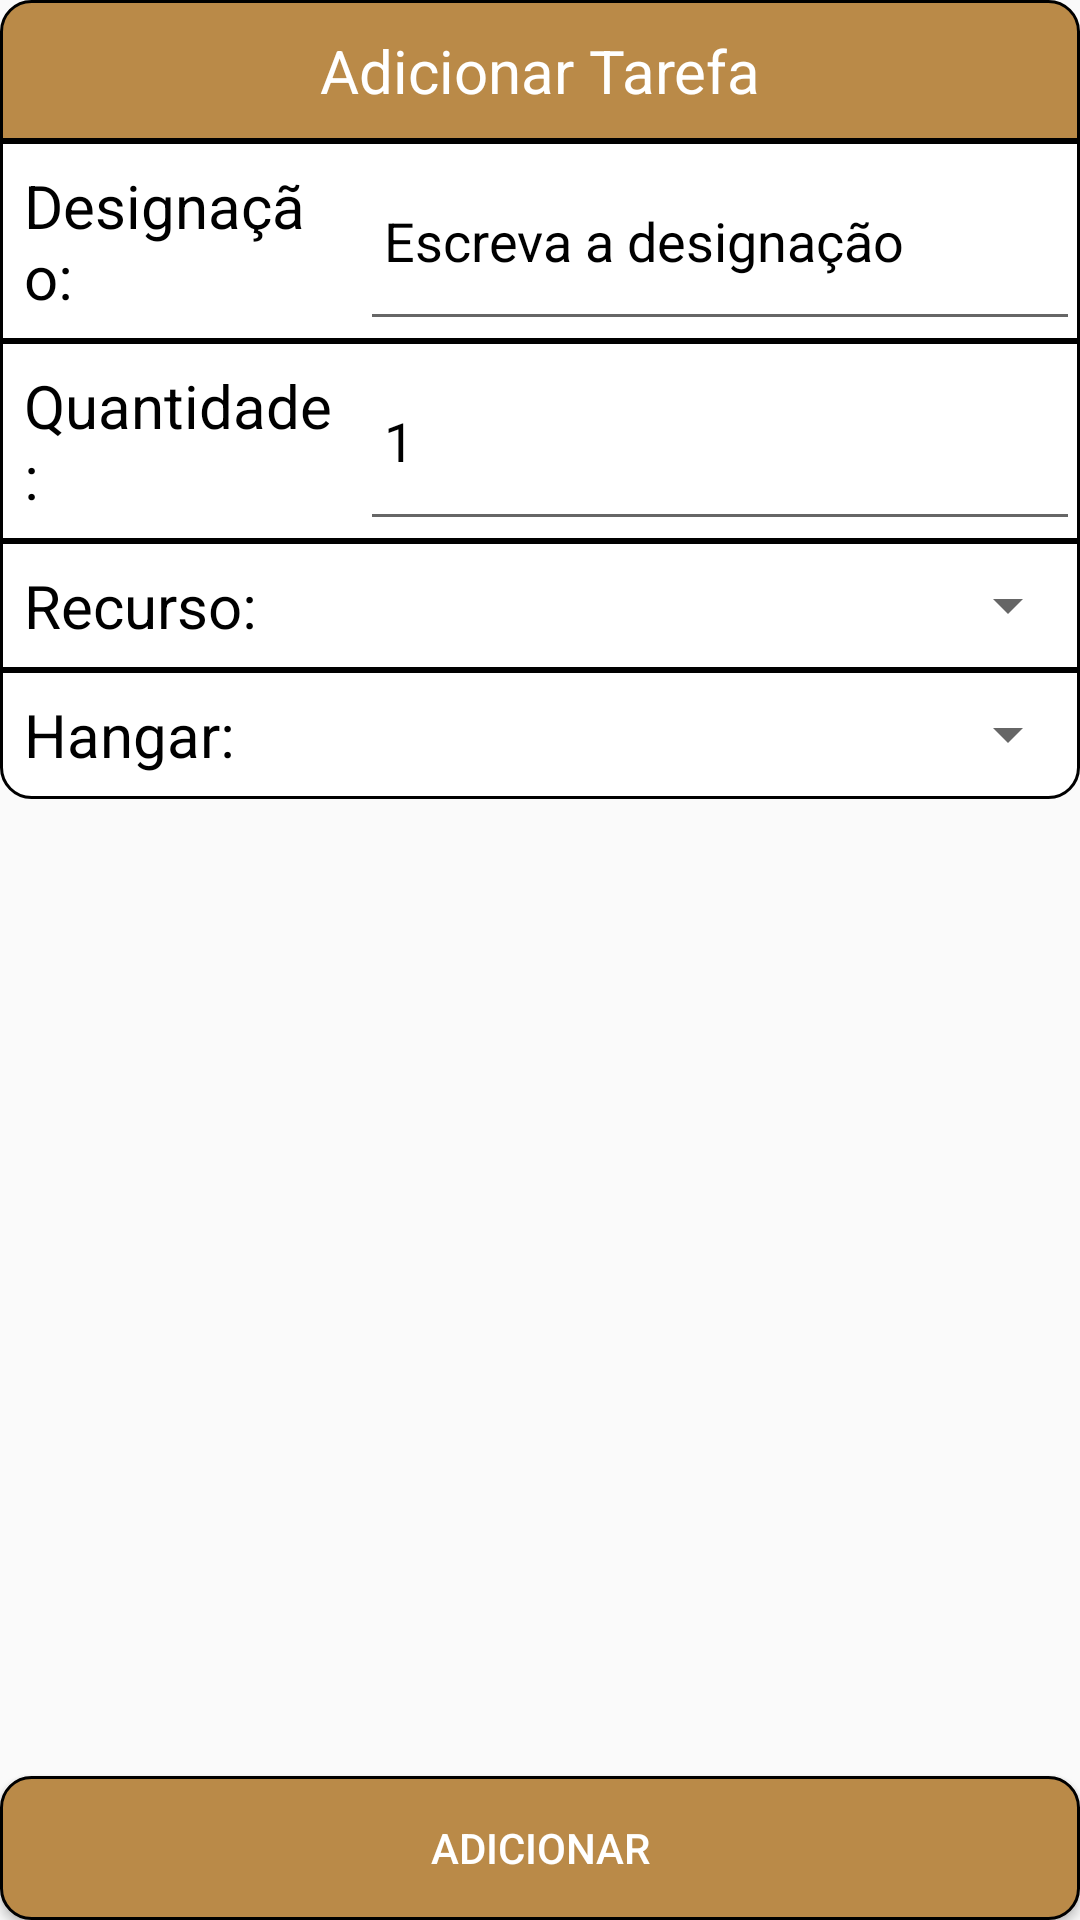

The Android layout XML behind this screen, and the referenced resources:
<!-- AndroidManifest.xml: application theme Theme.MjramMobile -->
<!-- res/layout/fragment_adicionar_tarefa.xml -->
<?xml version="1.0" encoding="utf-8"?>
<TableLayout xmlns:android="http://schemas.android.com/apk/res/android"
    xmlns:tools="http://schemas.android.com/tools"
    android:layout_width="match_parent"
    android:layout_height="wrap_content"
    tools:context=".fragments.AdicionarTarefaFragment">

    <TableRow
        android:clickable="false"
        android:background="@drawable/table_detalhes_cima"
        >
        <TextView

            android:layout_width="0dp"
            android:layout_height="match_parent"
            android:layout_weight="4"
            android:gravity="center"
            android:padding="10sp"
            android:text="@string/adicionar_tarefa"
            android:textColor="@color/white"
            android:textSize="20sp">
        </TextView>
    </TableRow>
    <TableRow android:background="@drawable/table_detalhes_meio">

        <TextView
            android:id="@+id/tv_add_designacao"
            android:layout_width="0dp"
            android:layout_height="wrap_content"
            android:layout_weight="2"
            android:padding="8sp"
            android:text="@string/designacao"
            android:textColor="@color/black"
            android:textSize="20sp">
        </TextView>


        <EditText
            android:id="@+id/ED_designacao"
            android:layout_width="0dp"
            android:layout_height="match_parent"
            android:layout_weight="4"
            android:padding="8sp"
            android:textColor="@color/black"
            android:inputType="textPersonName"
            android:text="Escreva a designação" />

    </TableRow>
    <TableRow android:background="@drawable/table_detalhes_meio">
        <TextView
            android:id="@+id/tv_add_quantidade"
            android:layout_width="0dp"
            android:layout_height="wrap_content"
            android:layout_weight="2"
            android:padding="8sp"
            android:text="@string/quantidade"
            android:textColor="@color/black"
            android:textSize="20sp">
        </TextView>


        <EditText
            android:id="@+id/ED_quantidade"
            android:layout_width="0dp"
            android:layout_height="match_parent"
            android:layout_weight="4"
            android:padding="8sp"
            android:textColor="@color/black"
            android:inputType="number"
            android:text="1" />
    </TableRow>

    <TableRow android:background="@drawable/table_detalhes_meio">
        <TextView
            android:id="@+id/tv_add_recurso"
            android:layout_width="0dp"
            android:layout_height="wrap_content"
            android:layout_weight="2"
            android:padding="8sp"
            android:text="@string/recurso"
            android:textColor="@color/black"
            android:textSize="20sp">
        </TextView>


        <Spinner
            android:id="@+id/sp_add_recurso"
            android:layout_width="0dp"
            android:layout_height="match_parent"
            android:layout_weight="4"
            android:padding="8sp"
            android:textColor="@color/black" />
    </TableRow>
    <TableRow android:background="@drawable/table_detalhes_baixo">
        <TextView
            android:id="@+id/tv_add_hangar"
            android:layout_width="0dp"
            android:layout_height="wrap_content"
            android:layout_weight="2"
            android:padding="8sp"
            android:text="@string/hangar"
            android:textColor="@color/black"
            android:textSize="20sp">
        </TextView>


        <Spinner
            android:id="@+id/sp_add_hangar"
            android:layout_width="0dp"
            android:layout_height="match_parent"
            android:layout_weight="4"
            android:padding="8sp"
            android:textColor="@color/black" />
    </TableRow>

    <Space
        android:layout_width="match_parent"
        android:layout_height="160dp"
        android:layout_weight="0.1" />
    <Button
        android:id="@+id/btnAdicionarTarefa"
        android:layout_width="match_parent"
        android:layout_height="wrap_content"
        android:background="@drawable/custom_button_detalhes"
        android:text="Adicionar"
        android:textColor="@android:color/white" />

</TableLayout>
<!-- resources referenced by this layout -->
<resources>
  <color name="black">#FF000000</color>
  <color name="white">#FFFFFFFF</color>
  <!-- drawable custom_button_detalhes (drawable) -->
  <?xml version="1.0" encoding="utf-8"?>
  <selector xmlns:android="http://schemas.android.com/apk/res/android">
      <item android:state_enabled="true">
          <shape android:shape="rectangle">
              <solid android:color="@color/dourado_icon"/>
              <corners android:radius="10dp"/>
              <stroke android:width="1dp" android:color="@color/black" />
          </shape>
      </item>
  </selector>
  <!-- drawable table_detalhes_baixo (drawable) -->
  <?xml version="1.0" encoding="utf-8"?>
  <selector xmlns:android="http://schemas.android.com/apk/res/android">
      <item android:state_enabled="true">
          <shape android:shape="rectangle">
              <solid android:color="@color/white"/>
              <corners
                  android:bottomLeftRadius="10dp"
                  android:bottomRightRadius="10dp"/>
              <stroke android:color="@color/black" android:width="1dp" />
          </shape>
      </item>
  </selector>
  <!-- drawable table_detalhes_cima (drawable) -->
  <?xml version="1.0" encoding="utf-8"?>
  <selector xmlns:android="http://schemas.android.com/apk/res/android">
      <item android:state_enabled="true">
          <shape android:shape="rectangle">
              <solid android:color="@color/dourado_icon"/>
              <corners
                  android:topLeftRadius="10dp"
                  android:topRightRadius="10dp"/>
              <stroke android:color="@color/black" android:width="1dp" />
          </shape>
      </item>
  </selector>
  <!-- drawable table_detalhes_meio (drawable) -->
  <?xml version="1.0" encoding="utf-8"?>
  <selector xmlns:android="http://schemas.android.com/apk/res/android">
      <item android:state_enabled="true">
          <shape android:shape="rectangle">
              <solid android:color="@color/white"/>
              <stroke android:color="@color/black"
                  android:width="1dp" />
          </shape>
      </item>
  </selector>
  <string name="adicionar_tarefa">Adicionar Tarefa</string>
  <string name="designacao">Designação:</string>
  <string name="hangar">Hangar:</string>
  <string name="quantidade">Quantidade:</string>
  <string name="recurso">Recurso:</string>
  <style name="Theme.MjramMobile" parent="Theme.AppCompat.DayNight.NoActionBar">
          
          <item name="colorPrimary">@color/purple_500</item>
          <item name="colorPrimaryVariant">@color/purple_700</item>
          <item name="colorOnPrimary">@color/white</item>
          
          <item name="colorSecondary">@color/teal_200</item>
          <item name="colorSecondaryVariant">@color/teal_700</item>
          <item name="colorOnSecondary">@color/black</item>
          
          <item name="android:statusBarColor">?attr/colorPrimaryVariant</item>
          
      </style>
  <color name="dourado_icon">#ba8a48</color>
  <color name="purple_500">#FF6200EE</color>
  <color name="purple_700">#FF3700B3</color>
  <color name="teal_200">#FF03DAC5</color>
  <color name="teal_700">#FF018786</color>
</resources>
